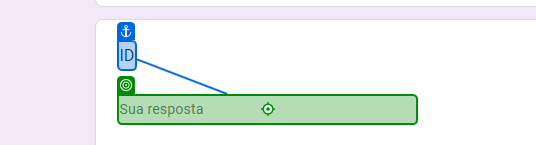
Task: Automatização de processos para cadastrar oportuinidades de vendas.
Workflow: ProcessAndSubmitOpportunities

Step 1 [then]: type "[TransactionItem.SpecificContent("ID").ToString]" into the text box in window 'Exercício DEV - UIPATH' (chrome.exe)

Step 2: type "[TransactionItem.SpecificContent("Account Name").ToString]" into the text box in window 'Exercício DEV - UIPATH' (chrome.exe) (no picture)

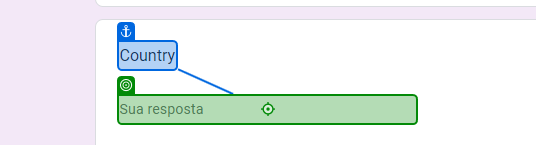
Step 3: type "[TransactionItem.SpecificContent("Country").ToString]" into the text box in window 'Exercício DEV - UIPATH' (chrome.exe)

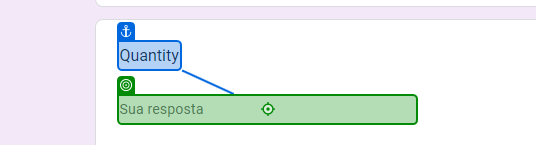
Step 4: type "[TransactionItem.SpecificContent("Quantity").ToString]" into the text box in window 'Exercício DEV - UIPATH' (chrome.exe)

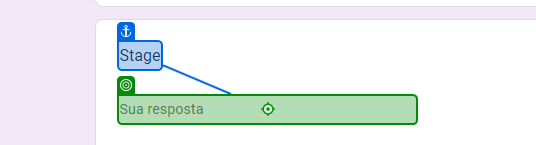
Step 5: type "[TransactionItem.SpecificContent("Stage").ToString]" into the text box in window 'Exercício DEV - UIPATH' (chrome.exe)

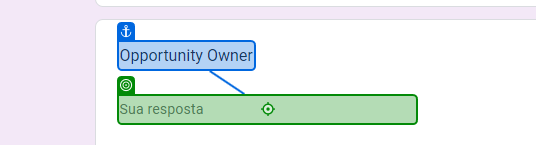
Step 6: type "[TransactionItem.SpecificContent("Opportunity Owner").ToString]" into the text box in window 'Exercício DEV - UIPATH' (chrome.exe)

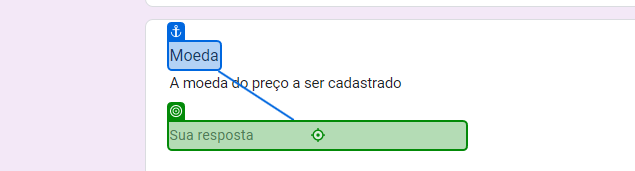
Step 7: type "[TransactionItem.SpecificContent("Unit Sales Price").ToString.Substring(0, 3)]" into the text box in window 'Exercício DEV - UIPATH' (chrome.exe)

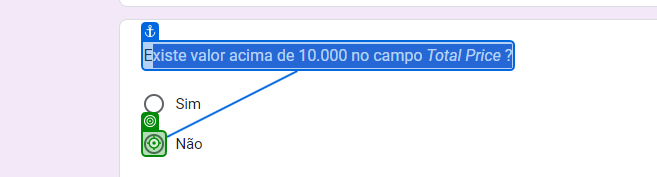
Step 8 [then]: click on the element in window 'Exercício DEV - UIPATH' (chrome.exe)

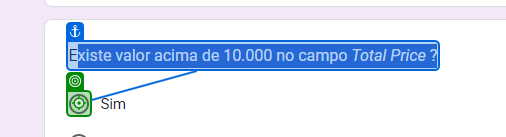
Step 9: click on the element in window 'Exercício DEV - UIPATH' (chrome.exe) (repeated 3 times)

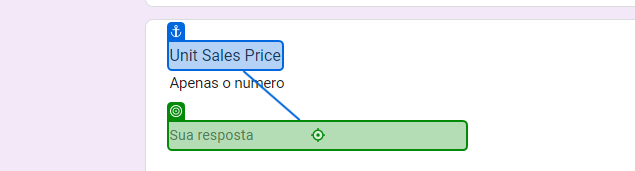
Step 12 [then]: type "[TransactionItem.SpecificContent("Unit Sales Price").ToString.Substring(4).Replace(",", "")]" into the text box in window 'Exercício DEV - UIPATH' (chrome.exe)

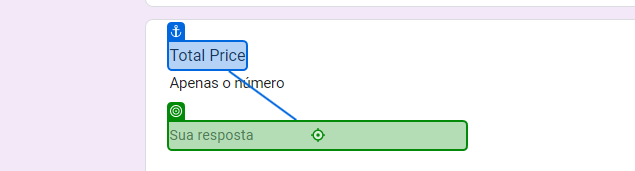
Step 13: type "[TransactionItem.SpecificContent("Total Price").ToString.Substring(4).Replace(",", "")]" into the text box in window 'Exercício DEV - UIPATH' (chrome.exe)

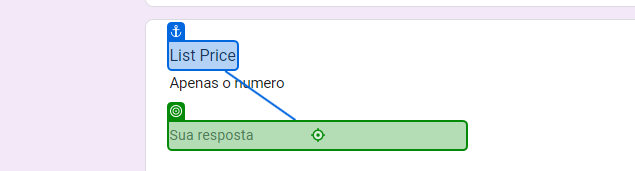
Step 14: type "[TransactionItem.SpecificContent("List Price").ToString.Substring(4).Replace(",", "")]" into the text box in window 'Exercício DEV - UIPATH' (chrome.exe)

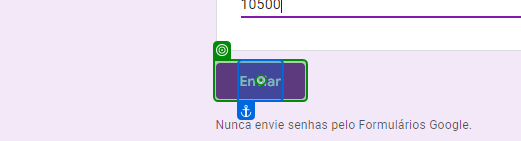
Step 15: click on the element in window 'Exercício DEV - UIPATH' (chrome.exe)
